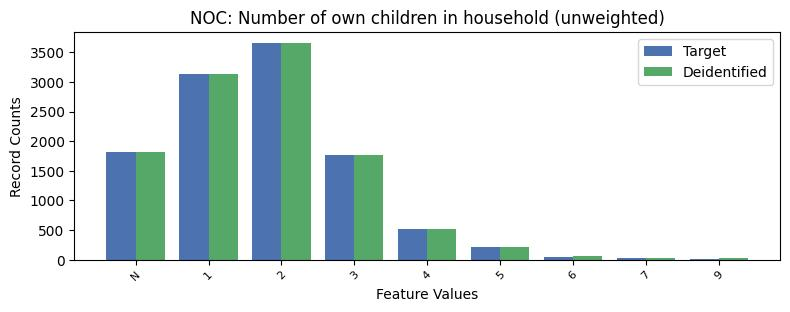

The data file committed next to this chart (first rows):
, NOC, count_target, count_deidentified
0, 0, 16052, 16036
1, 2, 3661, 3661
2, 1, 3128, 3132
3, -1, 1818, 1819
4, 3, 1764, 1761
5, 4, 517, 516
6, 5, 221, 220
7, 6, 51, 60
8, 7, 29, 25
9, 9, 12, 23
